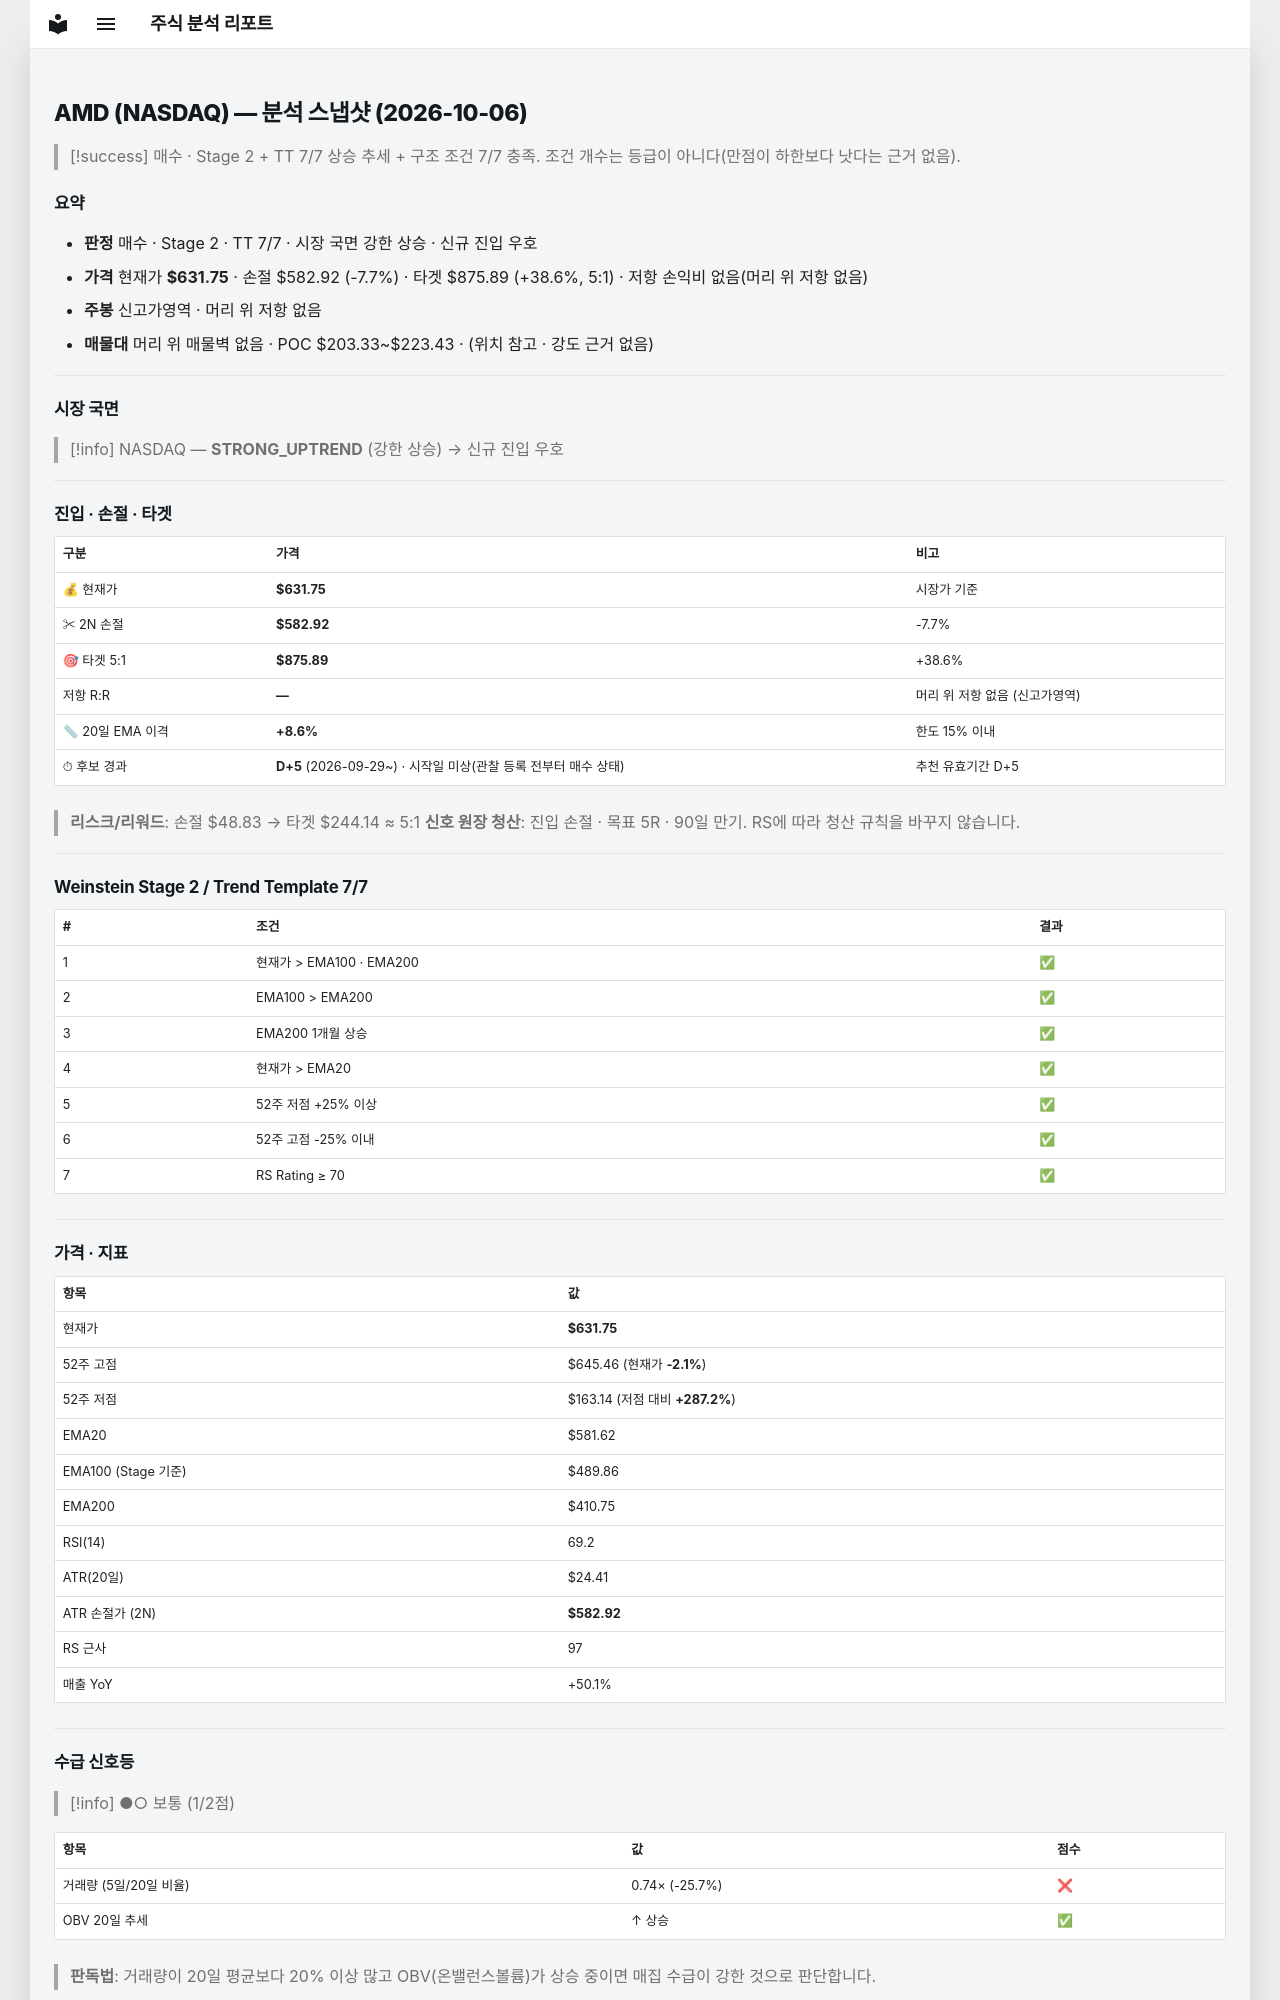

repository: soloandco/stock-reports · page: snapshots/AMD-2026-10-06/index.html · generator: mkdocs

---
type: analysis-snapshot
title: AMD 분석 스냅샷
ticker: AMD
market: NASDAQ
created: 2026-10-06
updated: 2026-10-06
bar-date: 2026-10-05
verdict: 매수후보
sma50-gap-pct: 8.6
candidate-days: 5
candidate-since: 2026-09-29
candidate-start-unknown: true
weekly-position: 신고가영역
stage: 2
trend-template-score: 7
tt-max: 7
ma-set: ema-20-100-200
price: 631.75
stop-price: 582.9224970256668
market-regime: STRONG_UPTREND
supply-demand-score: 1/2
supply-demand-label: 보통
status: tracking
tags:
  - stock-agent
  - watchlist
  - AMD
  - analysis
related:
  - "[[analysis-template]]"
---

# AMD (NASDAQ) — 분석 스냅샷 (2026-10-06)

> [!success] 매수 · Stage 2 + TT 7/7
> 상승 추세 + 구조 조건 7/7 충족. 조건 개수는 등급이 아니다(만점이 하한보다 낫다는 근거 없음).

## 요약

- **판정** 매수 · Stage 2 · TT 7/7 · 시장 국면 강한 상승 · 신규 진입 우호
- **가격** 현재가 **$631.75** · 손절 $582.92 (-7.7%) · 타겟 $875.89 (+38.6%, 5:1) · 저항 손익비 없음(머리 위 저항 없음)
- **주봉** 신고가영역 · 머리 위 저항 없음
- **매물대** 머리 위 매물벽 없음 · POC $203.33~$223.43 · (위치 참고 · 강도 근거 없음)

---

## 시장 국면

> [!info] NASDAQ — **STRONG_UPTREND** (강한 상승) → 신규 진입 우호

---

## 진입 · 손절 · 타겟

| 구분 | 가격 | 비고 |
|------|------|------|
| 💰 현재가 | **$631.75** | 시장가 기준 |
| ✂ 2N 손절 | **$582.92** | -7.7% |
| 🎯 타겟 5:1 | **$875.89** | +38.6% |
| 저항 R:R | **—** | 머리 위 저항 없음 (신고가영역) |
| 📏 20일 EMA 이격 | **+8.6%** | 한도 15% 이내 |
| ⏱ 후보 경과 | **D+5** (2026-09-29~) · 시작일 미상(관찰 등록 전부터 매수 상태) | 추천 유효기간 D+5 |

> **리스크/리워드**: 손절 $48.83 → 타겟 $244.14 ≈ 5:1
> **신호 원장 청산**: 진입 손절 · 목표 5R · 90일 만기. RS에 따라 청산 규칙을 바꾸지 않습니다.

---

## Weinstein Stage 2 / Trend Template 7/7

| # | 조건 | 결과 |
|---|------|------|
| 1 | 현재가 > EMA100 · EMA200 | ✅ |
| 2 | EMA100 > EMA200 | ✅ |
| 3 | EMA200 1개월 상승 | ✅ |
| 4 | 현재가 > EMA20 | ✅ |
| 5 | 52주 저점 +25% 이상 | ✅ |
| 6 | 52주 고점 -25% 이내 | ✅ |
| 7 | RS Rating ≥ 70 | ✅ |

---

## 가격 · 지표

| 항목 | 값 |
|------|---|
| 현재가 | **$631.75** |
| 52주 고점 | $645.46 (현재가 **-2.1%**) |
| 52주 저점 | $163.14 (저점 대비 **+287.2%**) |
| EMA20 | $581.62 |
| EMA100 (Stage 기준) | $489.86 |
| EMA200 | $410.75 |
| RSI(14) | 69.2 |
| ATR(20일) | $24.41 |
| ATR 손절가 (2N) | **$582.92** |
| RS 근사 | 97 |
| 매출 YoY | +50.1% |

---
## 수급 신호등

> [!info] ●○ 보통 (1/2점)

| 항목 | 값 | 점수 |
|------|------|------|
| 거래량 (5일/20일 비율) | 0.74× (-25.7%) | ❌ |
| OBV 20일 추세 | ↑ 상승 | ✅ |

> **판독법**: 거래량이 20일 평균보다 20% 이상 많고 OBV(온밸런스볼륨)가 상승 중이면 매집 수급이 강한 것으로 판단합니다.

---
